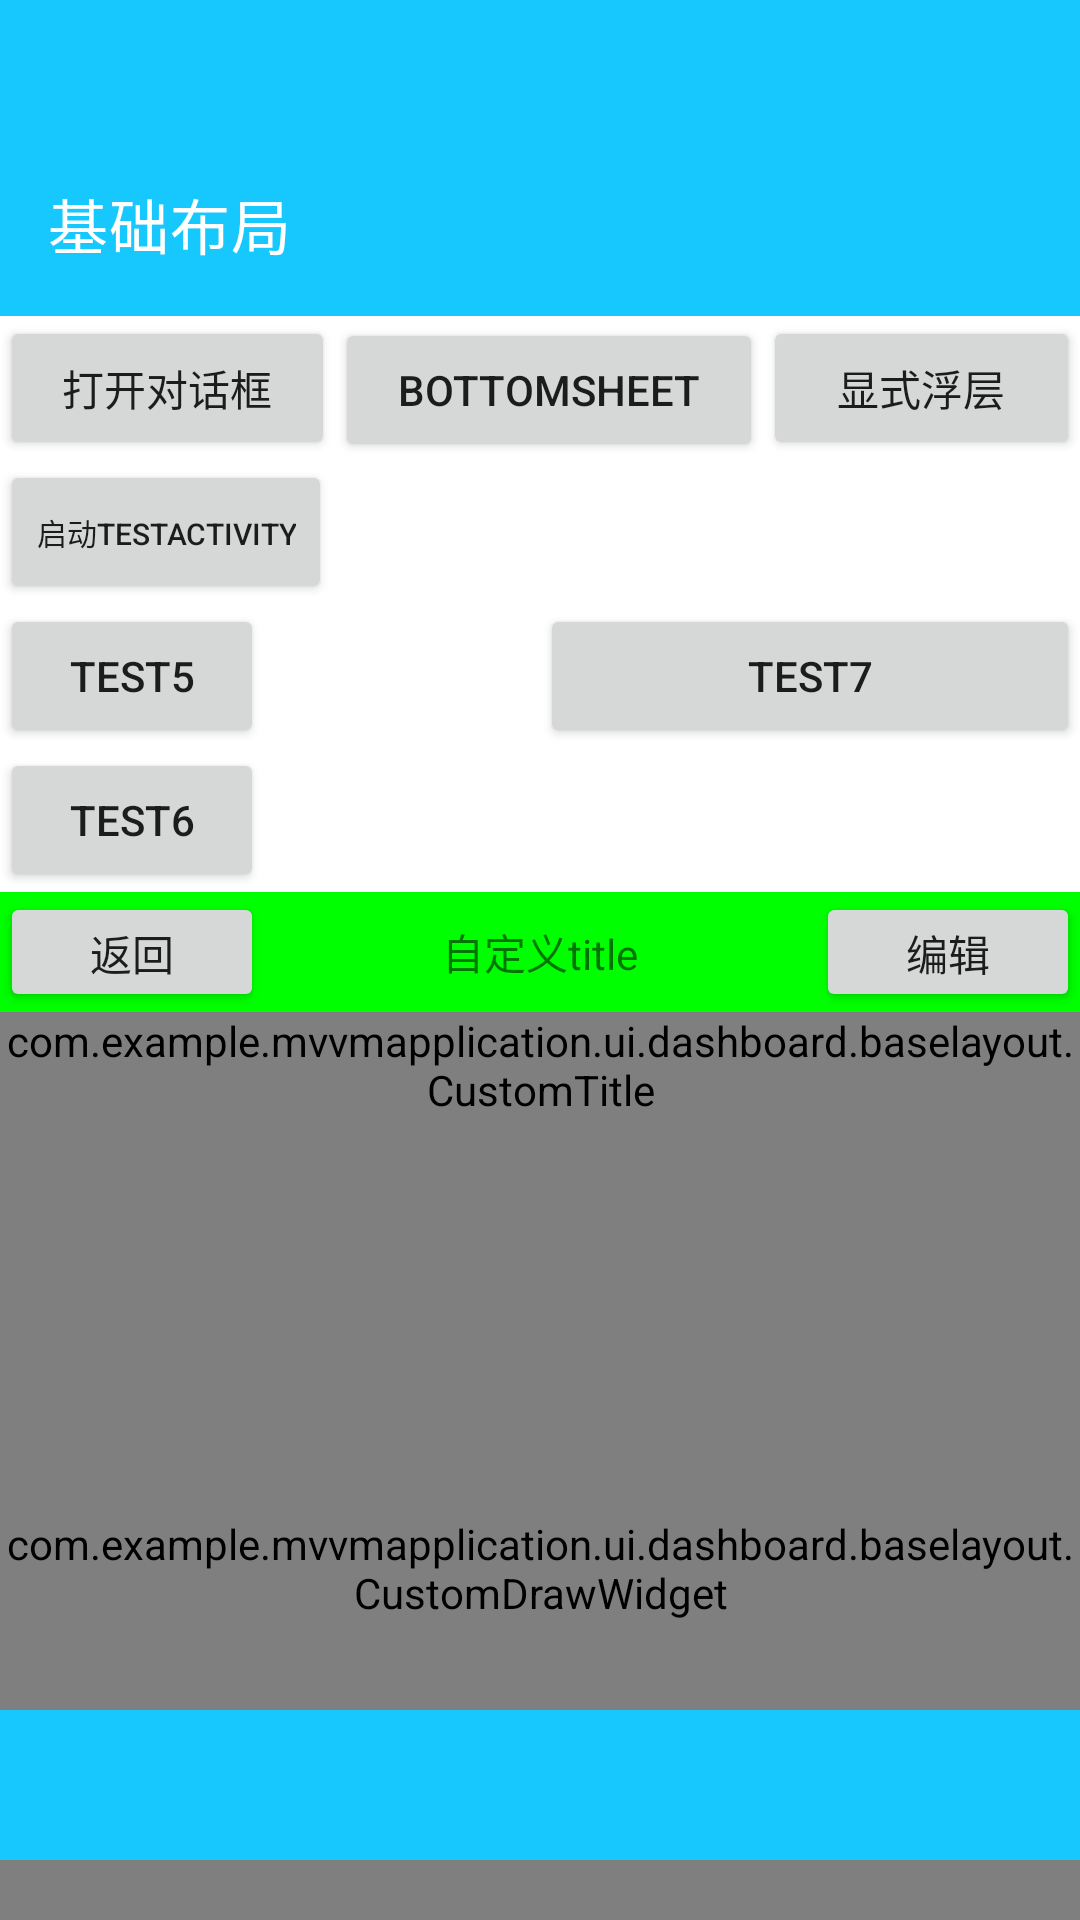

Produce the Android XML layout that renders to this screen, including the resource entries it uses.
<!-- AndroidManifest.xml: application theme Theme.MVVMApplication -->
<!-- res/layout/fragment_base_layout.xml -->
<?xml version="1.0" encoding="utf-8"?>
<androidx.constraintlayout.widget.ConstraintLayout xmlns:android="http://schemas.android.com/apk/res/android"
    android:layout_width="match_parent"
    android:layout_height="match_parent"
    xmlns:app="http://schemas.android.com/apk/res-auto">
    <androidx.appcompat.widget.Toolbar
        android:id="@+id/toolBar"
        android:paddingTop="?attr/actionBarSize"
        android:paddingBottom="20dp"
        android:background="@color/blue"
        app:titleTextColor="@color/white"
        app:layout_constraintTop_toTopOf="parent"
        app:title="基础布局"
        android:layout_width="match_parent"
        android:layout_height="wrap_content"/>

    <LinearLayout
        android:id="@+id/layoutWeight"
        app:layout_constraintTop_toBottomOf="@+id/toolBar"
        android:layout_width="match_parent"
        android:layout_height="wrap_content">
        <Button
            android:text="打开对话框"
            android:id="@+id/openDialog"
            android:layout_weight="1"
            android:layout_width="wrap_content"
            android:layout_height="wrap_content"/>
        <Button
            android:text="BottomSheet"
            android:id="@+id/openBottomSheet"
            android:layout_weight="1"
            android:layout_width="wrap_content"
            android:layout_height="wrap_content"/>
        <Button
            android:text="显式浮层"
            android:id="@+id/showPopups"
            android:layout_weight="1"
            android:layout_width="wrap_content"
            android:layout_height="wrap_content"/>
    </LinearLayout>

    <LinearLayout
        android:id="@+id/layoutSplit"
        app:layout_constraintTop_toBottomOf="@+id/layoutWeight"
        android:layout_width="match_parent"
        android:layout_height="wrap_content">
        <LinearLayout
            android:orientation="vertical"
            android:layout_weight="1"
            android:layout_width="0dp"
            android:layout_height="wrap_content">
            <Button
                android:id="@+id/test4"
                android:text="启动TestActivity"
                android:layout_weight="1"
                android:textSize="30px"
                android:layout_width="wrap_content"
                android:layout_height="wrap_content"/>
            <Button
                android:text="test5"
                android:layout_weight="1"
                android:layout_width="wrap_content"
                android:layout_height="wrap_content"/>
            <Button
                android:text="test6"
                android:layout_weight="1"
                android:layout_width="wrap_content"
                android:layout_height="wrap_content"/>
        </LinearLayout>
        <LinearLayout
            android:layout_gravity="center"
            android:layout_weight="1"
            android:layout_width="0dp"
            android:layout_height="wrap_content">
            <Button
                android:text="test7"
                android:layout_weight="1"
                android:layout_width="wrap_content"
                android:layout_height="wrap_content"/>
        </LinearLayout>

    </LinearLayout>

    
    <LinearLayout
        android:id="@+id/layoutInclude"
        app:layout_constraintTop_toBottomOf="@+id/layoutSplit"
        android:layout_width="match_parent"
        android:layout_height="40dp">
        <include layout="@layout/custom_title"/>
    </LinearLayout>

    
    <com.example.mvvmapplication.ui.dashboard.baselayout.CustomTitle
        android:id="@+id/eventCustomLayout"
        app:layout_constraintTop_toBottomOf="@+id/layoutInclude"
        android:layout_width="match_parent"
        android:layout_height="wrap_content"/>


    <com.example.mvvmapplication.ui.dashboard.baselayout.CustomDrawWidget
        app:layout_constraintTop_toBottomOf="@+id/eventCustomLayout"
        android:layout_width="match_parent"
        android:layout_height="300dp"/>

    <EditText
        android:id="@+id/editText"
        android:background="@color/blue"
        android:layout_width="match_parent"
        android:layout_height="50dp"
        app:layout_constraintBottom_toBottomOf="parent"
        android:layout_marginBottom="20dp"
        />


</androidx.constraintlayout.widget.ConstraintLayout>
<!-- res/layout/custom_title.xml (included above) -->
<?xml version="1.0" encoding="utf-8"?>
<LinearLayout xmlns:android="http://schemas.android.com/apk/res/android"
    android:layout_width="match_parent"
    android:background="#FF00FF00"
    android:layout_height="match_parent">
    <Button
        android:id="@+id/btn_back"
        android:text="返回"
        android:layout_width="wrap_content"
        android:layout_gravity="center"
        android:layout_height="wrap_content"/>

    <TextView
        android:id="@+id/text_tile"
        android:layout_weight="1"
        android:text="自定义title"
        android:gravity="center"
        android:layout_gravity="center"
        android:layout_width="0dp"
        android:layout_height="wrap_content"/>

    <Button
        android:id="@+id/btn_edit"
        android:text="编辑"
        android:layout_width="wrap_content"
        android:layout_gravity="center"
        android:layout_height="wrap_content"/>

</LinearLayout>
<!-- resources referenced by this layout -->
<resources>
  <color name="blue">#FF17C8FE</color>
  <color name="white">#FFFFFFFF</color>
  <style name="Theme.MVVMApplication" parent="Theme.MaterialComponents.DayNight.DarkActionBar">
          
          <item name="colorPrimary">@color/purple_500</item>
          <item name="colorPrimaryVariant">@color/purple_700</item>
          <item name="colorOnPrimary">@color/white</item>
          
          <item name="colorSecondary">@color/teal_200</item>
          <item name="colorSecondaryVariant">@color/teal_700</item>
          <item name="colorOnSecondary">@color/black</item>
          
          <item name="android:statusBarColor" tools:targetApi="l">?attr/colorPrimaryVariant</item>
          
          <item name="colorControlNormal">@color/white</item>
          <item name="windowActionBar">false</item>
          <item name="windowNoTitle">true</item>
          <item name="android:windowTranslucentStatus">true</item>
          <item name="android:windowTranslucentNavigation">true</item>
      </style>
  <color name="purple_500">#FF6200EE</color>
  <color name="purple_700">#FF3700B3</color>
  <color name="teal_200">#FF03DAC5</color>
  <color name="teal_700">#FF018786</color>
  <color name="black">#FF000000</color>
</resources>
